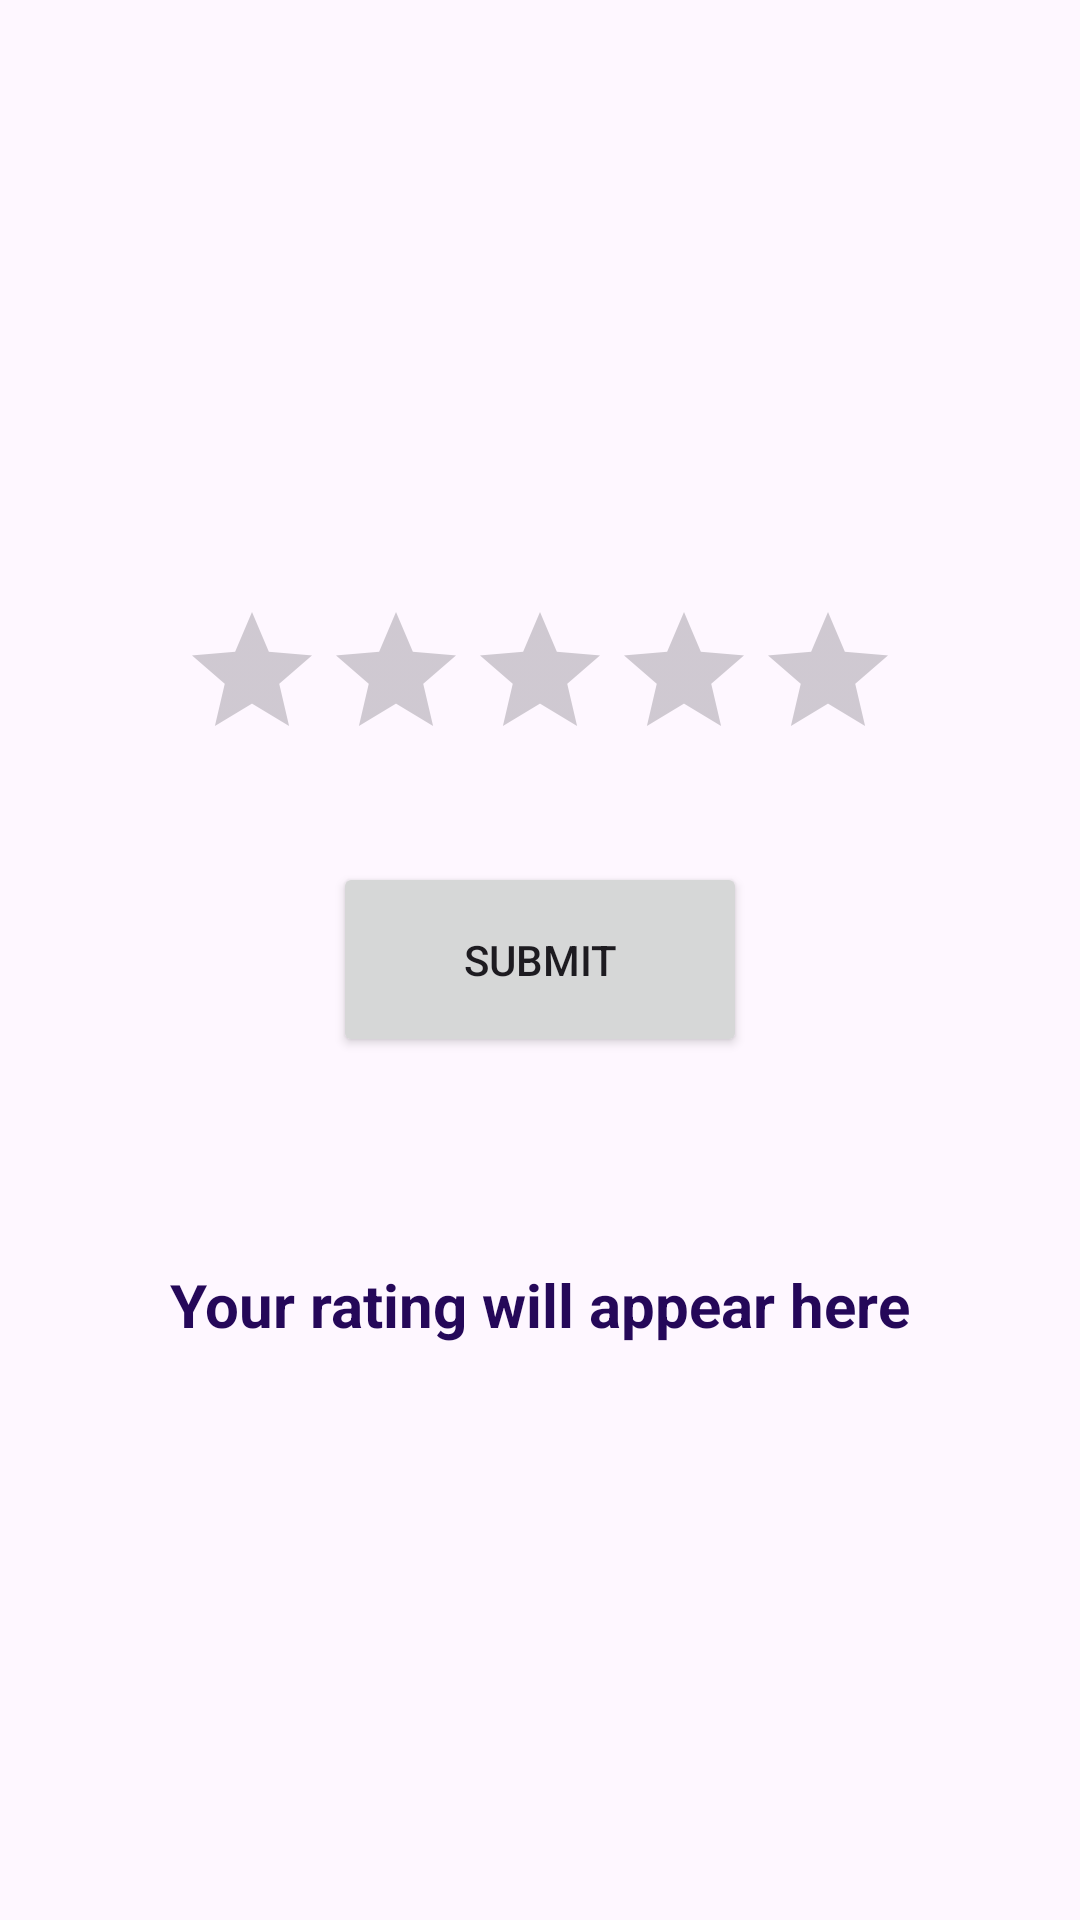

Android layout source for this screen:
<!-- AndroidManifest.xml: application theme Theme.Projectf -->
<!-- res/layout/activity_main.xml -->
<?xml version="1.0" encoding="utf-8"?>
<RelativeLayout xmlns:android="http://schemas.android.com/apk/res/android"
    xmlns:app="http://schemas.android.com/apk/res-auto"
    xmlns:tools="http://schemas.android.com/tools"
    android:id="@+id/activity_main"
    android:layout_width="match_parent"
    android:layout_height="match_parent"
    tools:context="com.example.projectf.MainActivity">

    <RatingBar
        android:id="@+id/rating_rating_bar"
        android:layout_width="wrap_content"
        android:layout_height="wrap_content"
        android:layout_alignParentTop="true"
        android:layout_centerHorizontal="true"
        android:layout_marginTop="200dp"
        android:numStars="5"
        android:stepSize=".5" />

    <Button
        android:id="@+id/submit_button"
        android:layout_width="138dp"
        android:layout_height="65dp"
        android:layout_centerInParent="true"
        android:text="Submit" />

    <TextView
        android:id="@+id/rating_display_text_View"
        android:layout_width="wrap_content"
        android:layout_height="43dp"
        android:layout_below="@+id/submit_button"
        android:layout_centerHorizontal="true"
        android:layout_marginTop="69dp"
        android:text="Your rating will appear here"
        android:textColor="#250859"
        android:textSize="20sp"
        android:textStyle="bold" />

    <LinearLayout
        android:layout_width="match_parent"
        android:layout_height="141dp"
        android:orientation="horizontal">

        <ImageView
            android:id="@+id/imageView3"
            android:layout_width="match_parent"
            android:layout_height="match_parent"
            app:srcCompat="@drawable/vector" />
    </LinearLayout>

</RelativeLayout>
<!-- resources referenced by this layout -->
<resources>
  <style name="Theme.Projectf" parent="Base.Theme.Projectf" />
  <style name="Base.Theme.Projectf" parent="Theme.Material3.DayNight.NoActionBar">
          
          
      </style>
</resources>
